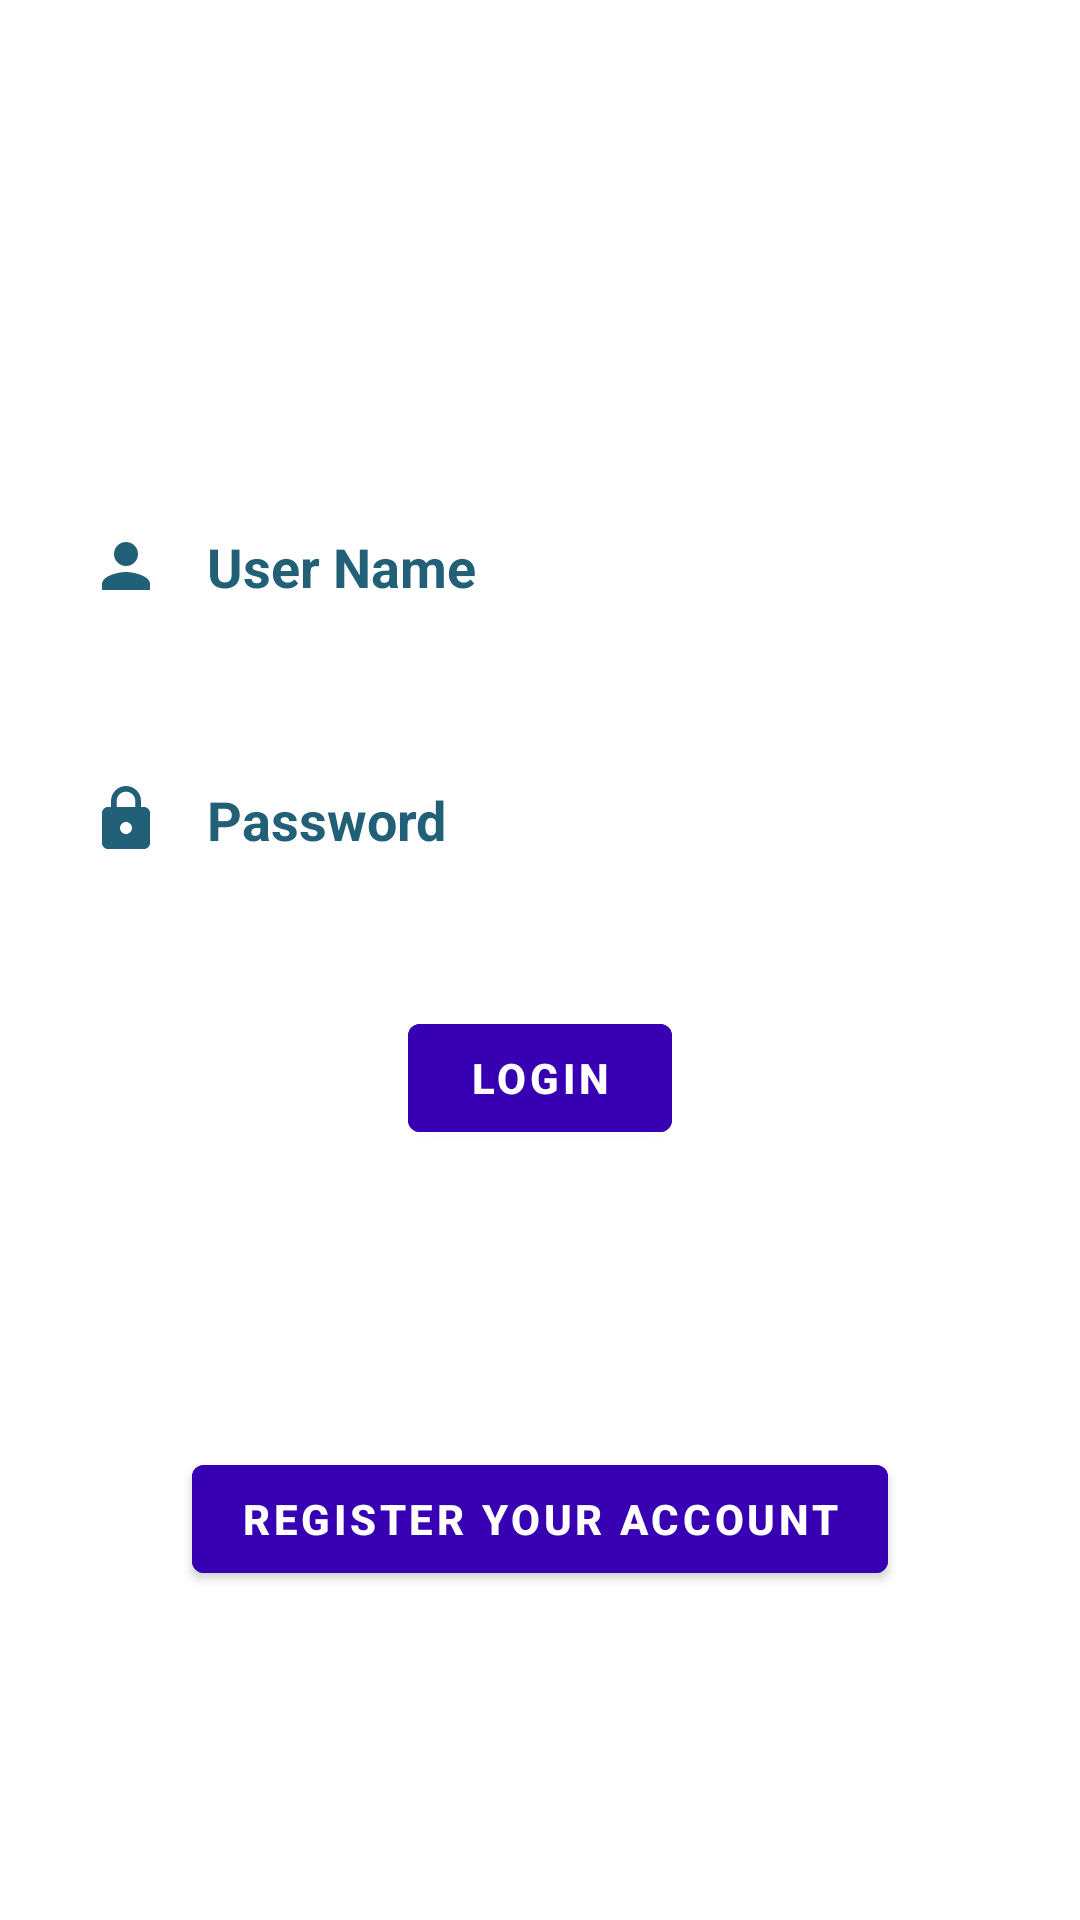

Write the Android layout XML for this screen, with the resource values it uses.
<!-- AndroidManifest.xml: application theme Theme.MP_02_SignupForm -->
<!-- res/layout/activity_login.xml -->
<?xml version="1.0" encoding="utf-8"?>
<RelativeLayout  xmlns:android="http://schemas.android.com/apk/res/android"
    xmlns:app="http://schemas.android.com/apk/res-auto"
    xmlns:tools="http://schemas.android.com/tools"
    android:layout_width="match_parent"
    android:layout_height="match_parent"
    android:background="@drawable/bg_01"
    tools:context=".MainActivity">

    <TextView
        android:layout_width="match_parent"
        android:layout_height="wrap_content"
        android:id="@+id/signin"
        android:text="Sign in"
        android:textColor="@color/white"
        android:textSize="35dp"
        android:textStyle="bold"
        android:layout_margin="50dp"
        android:gravity="center"
        />

    <EditText
        android:id="@+id/username"
        android:layout_width="match_parent"
        android:layout_height="wrap_content"
        android:layout_below="@+id/signin"
        android:layout_marginStart="10dp"
        android:layout_marginTop="10dp"
        android:layout_marginEnd="10dp"
        android:layout_marginBottom="10dp"
        android:background="#ffffff"
        android:drawableLeft="@drawable/baseline_person_24"
        android:drawablePadding="15dp"
        android:hint="User Name"
        android:padding="20dp"
        android:textColor="#226077"
        android:textColorHint="#226077"
        android:textStyle="bold" />

    <EditText
        android:id="@+id/password"
        android:layout_width="match_parent"
        android:layout_height="wrap_content"
        android:layout_below="@+id/username"
        android:layout_marginStart="10dp"
        android:layout_marginTop="10dp"
        android:layout_marginEnd="10dp"
        android:layout_marginBottom="10dp"
        android:background="#ffffff"
        android:drawableLeft="@drawable/baseline_lock_24"
        android:drawablePadding="15dp"
        android:hint="Password"
        android:inputType="textPassword"
        android:padding="20dp"
        android:textColor="#226077"
        android:textColorHint="#226077"
        android:textStyle="bold" />

    <com.google.android.material.button.MaterialButton
        android:id="@+id/loginbtn"
        android:layout_width="wrap_content"
        android:layout_height="wrap_content"
        android:layout_below="@+id/password"
        android:layout_centerHorizontal="true"
        android:layout_marginStart="20dp"
        android:layout_marginTop="20dp"
        android:layout_marginEnd="20dp"
        android:layout_marginBottom="20dp"
        android:backgroundTint="@color/purple_700"
        android:text="Login"
        android:textStyle="bold" />

    <TextView
        android:layout_width="wrap_content"
        android:layout_height="wrap_content"
        android:id="@+id/forgotpassword"
        android:layout_below="@+id/loginbtn"
        android:text="Forgot Password ?"
        android:textColor="#ffffff"
        android:layout_centerHorizontal="true"
        android:layout_margin="20dp"
        android:textStyle="bold"
        />

    <com.google.android.material.button.MaterialButton
        android:id="@+id/btnregister"
        android:layout_width="wrap_content"
        android:layout_height="wrap_content"
        android:layout_below="@+id/forgotpassword"
        android:layout_centerHorizontal="true"
        android:layout_marginStart="20dp"
        android:layout_marginTop="20dp"
        android:layout_marginEnd="20dp"
        android:layout_marginBottom="20dp"
        android:backgroundTint="@color/purple_700"
        android:text="Register Your Account"
        android:textStyle="bold" />



</RelativeLayout >
<!-- resources referenced by this layout -->
<resources>
  <!-- drawable baseline_lock_24 (drawable) -->
  <vector android:height="24dp" android:tint="#226077"
      android:viewportHeight="24" android:viewportWidth="24"
      android:width="24dp" xmlns:android="http://schemas.android.com/apk/res/android">
      <path android:fillColor="@android:color/white" android:pathData="M18,8h-1L17,6c0,-2.76 -2.24,-5 -5,-5S7,3.24 7,6v2L6,8c-1.1,0 -2,0.9 -2,2v10c0,1.1 0.9,2 2,2h12c1.1,0 2,-0.9 2,-2L20,10c0,-1.1 -0.9,-2 -2,-2zM12,17c-1.1,0 -2,-0.9 -2,-2s0.9,-2 2,-2 2,0.9 2,2 -0.9,2 -2,2zM15.1,8L8.9,8L8.9,6c0,-1.71 1.39,-3.1 3.1,-3.1 1.71,0 3.1,1.39 3.1,3.1v2z"/>
  </vector>
  <!-- drawable baseline_person_24 (drawable) -->
  <vector android:height="24dp" android:tint="#226077"
      android:viewportHeight="24" android:viewportWidth="24"
      android:width="24dp" xmlns:android="http://schemas.android.com/apk/res/android">
      <path android:fillColor="@android:color/white" android:pathData="M12,12c2.21,0 4,-1.79 4,-4s-1.79,-4 -4,-4 -4,1.79 -4,4 1.79,4 4,4zM12,14c-2.67,0 -8,1.34 -8,4v2h16v-2c0,-2.66 -5.33,-4 -8,-4z"/>
  </vector>
  <style name="Theme.MP_02_SignupForm" parent="Theme.MaterialComponents.DayNight.DarkActionBar">
          
          <item name="colorPrimary">@color/purple_500</item>
          <item name="colorPrimaryVariant">@color/purple_700</item>
          <item name="colorOnPrimary">@color/white</item>
          
          <item name="colorSecondary">@color/teal_200</item>
          <item name="colorSecondaryVariant">@color/teal_700</item>
          <item name="colorOnSecondary">@color/black</item>
          
          <item name="android:statusBarColor">?attr/colorPrimaryVariant</item>
          
      </style>
  <!-- not gathered from this repository: default colours our renderer supplied (Android Studio template values) -->
  <color name="purple_500">#FF6200EE</color>
  <color name="purple_700">#FF3700B3</color>
  <color name="teal_200">#FF03DAC5</color>
  <color name="teal_700">#FF018786</color>
  <color name="black">#FF000000</color>
  <color name="white">#FFFFFFFF</color>
</resources>
